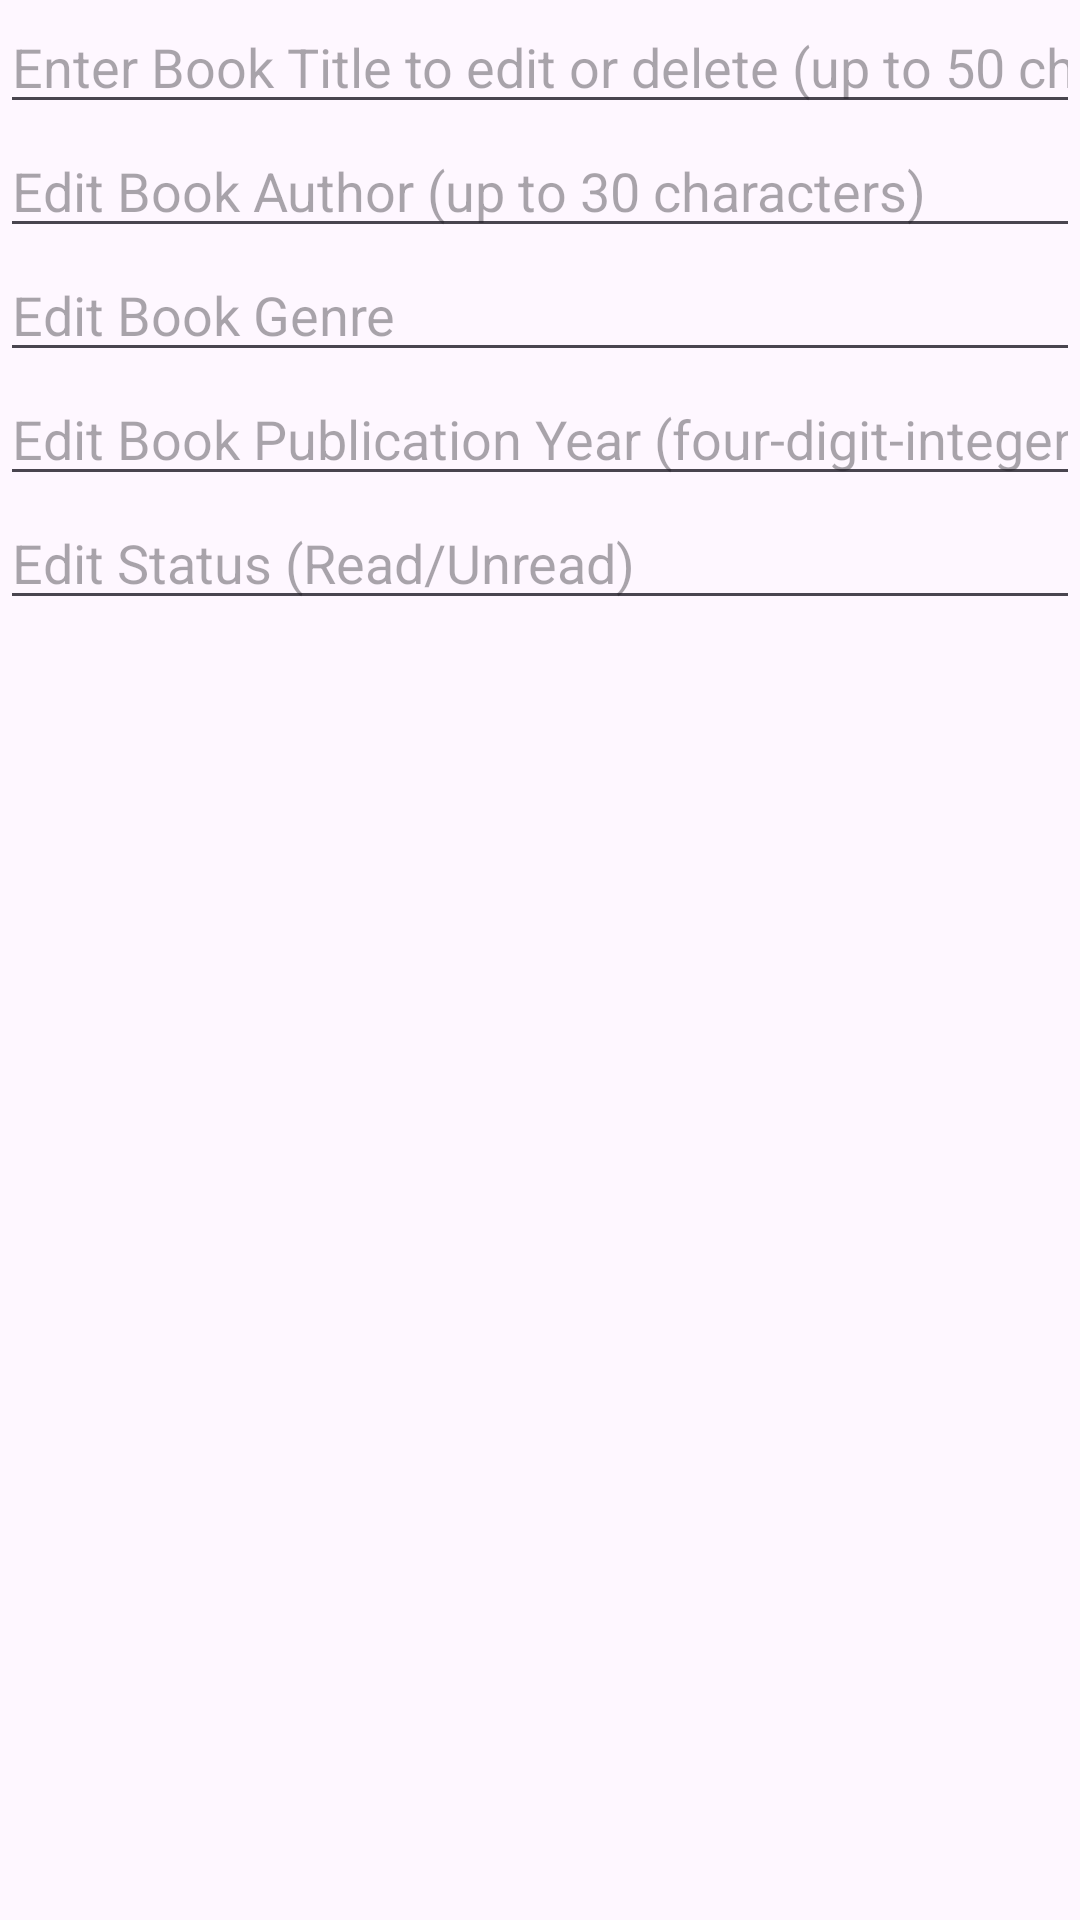

Layout XML and referenced resources for this Android screen:
<!-- AndroidManifest.xml: application theme Theme.NingzeMyBookWishlist -->
<!-- res/layout/edit_delete_book_layout.xml -->
<?xml version="1.0" encoding="utf-8"?>
<LinearLayout xmlns:android="http://schemas.android.com/apk/res/android"
    android:orientation="vertical"
    android:layout_width="match_parent"
    android:layout_height="match_parent">

    <EditText
        android:id = "@+id/title_editDeleteText"
        android:layout_width="match_parent"
        android:layout_height="wrap_content"
        android:ems="10"
        android:hint = "@string/enter_book_title_to_edit_or_delete_up_to_50_characters"
        android:inputType="textPersonName" />

    <EditText
        android:id = "@+id/author_editDeleteText"
        android:layout_width="match_parent"
        android:layout_height="wrap_content"
        android:ems="10"
        android:hint = "@string/edit_book_author_up_to_30_characters"
        android:inputType="textPersonName" />

    <EditText
        android:id = "@+id/genre_editDeleteText"
        android:layout_width="match_parent"
        android:layout_height="wrap_content"
        android:ems="10"
        android:hint = "@string/edit_book_genre"
        android:inputType="textPersonName" />

    <EditText
        android:id = "@+id/year_editDeleteText"
        android:layout_width="match_parent"
        android:layout_height="wrap_content"
        android:ems="10"
        android:hint = "@string/edit_book_publication_year_four_digit_integer"
        android:inputType="textPersonName" />

    <EditText
        android:id = "@+id/status_editDeleteText"
        android:layout_width="match_parent"
        android:layout_height="wrap_content"
        android:ems="10"
        android:hint = "@string/edit_status_read_unread"
        android:inputType="textPersonName" />


</LinearLayout>
<!-- resources referenced by this layout -->
<resources>
  <string name="edit_book_author_up_to_30_characters">Edit Book Author (up to 30 characters)</string>
  <string name="edit_book_genre">Edit Book Genre</string>
  <string name="edit_book_publication_year_four_digit_integer">Edit Book Publication Year (four-digit-integer)</string>
  <string name="edit_status_read_unread">Edit Status (Read/Unread)</string>
  <string name="enter_book_title_to_edit_or_delete_up_to_50_characters">Enter Book Title to edit or delete (up to 50 characters)</string>
  <style name="Theme.NingzeMyBookWishlist" parent="Base.Theme.NingzeMyBookWishlist" />
  <style name="Base.Theme.NingzeMyBookWishlist" parent="Theme.Material3.DayNight.NoActionBar">
          
          
      </style>
</resources>
